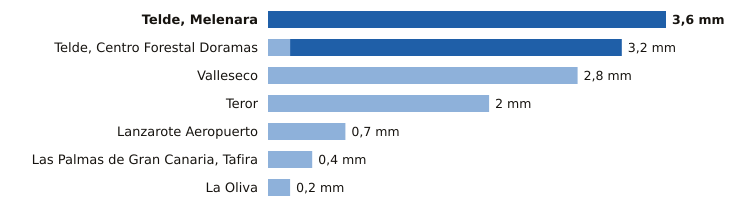

The table this chart was drawn from, first rows:
estacion, provincia, indicativo, mm_6_dias_anteriores, mm_hoy, mm_7_dias, horas_de_hoy
Telde, Melenara, Las Palmas, C649R, 0.0, 3.6, 3.6, 10
Telde, Centro Forestal Doramas, Las Palmas, C648N, 0.2, 3.0, 3.2, 10
Valleseco, Las Palmas, C665T, 2.8, 0.0, 2.8, 9
Teror, Las Palmas, C656V, 2.0, 0.0, 2.0, 9
Lanzarote Aeropuerto, Las Palmas, C029O, 0.7, 0.0, 0.7, 10
Las Palmas de Gran Canaria, Tafira, Las Palmas, C658X, 0.4, 0.0, 0.4, 11
La Oliva, Las Palmas, C258K, 0.2, 0.0, 0.2, 11
